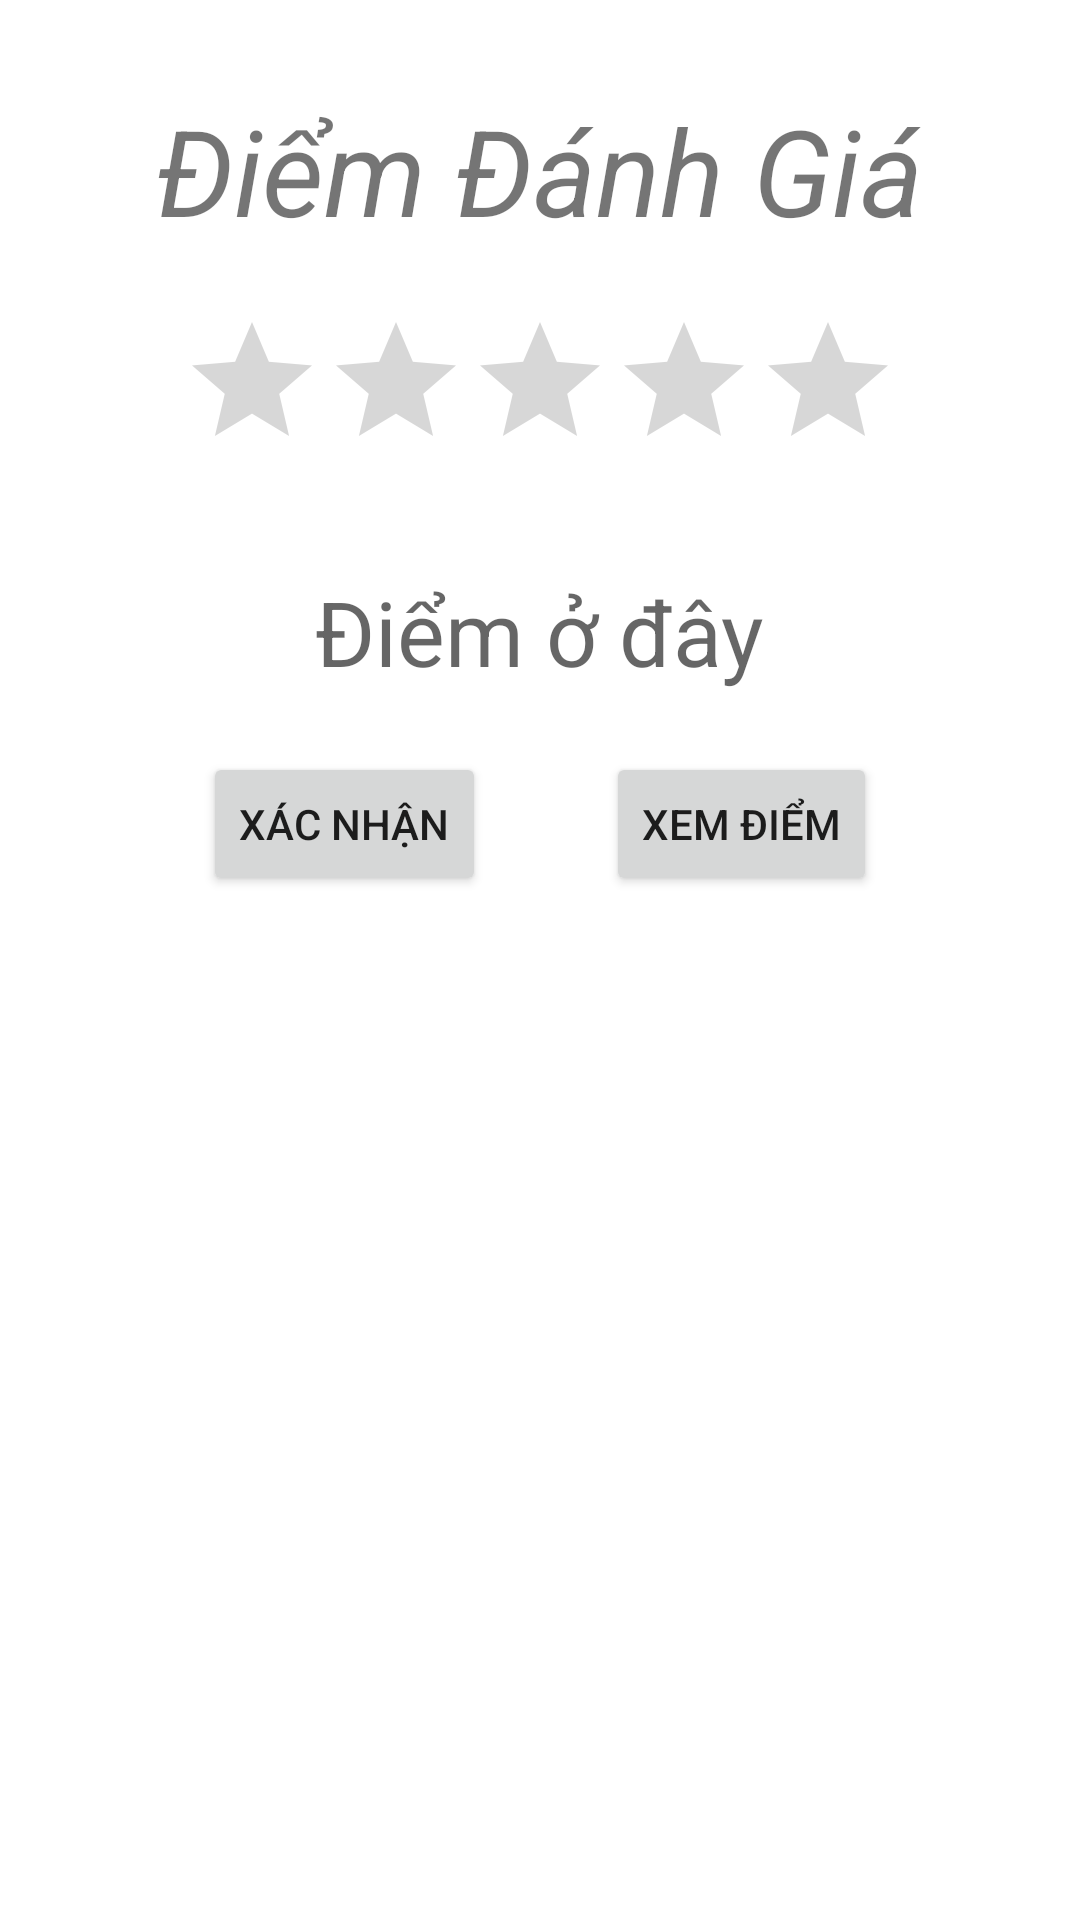

Layout XML and referenced resources for this Android screen:
<!-- AndroidManifest.xml: application theme Theme.AppFoodyyy -->
<!-- res/layout/dialog_rating.xml -->
<?xml version="1.0" encoding="utf-8"?>
<RelativeLayout xmlns:android="http://schemas.android.com/apk/res/android"
             android:layout_width="match_parent"
             android:layout_height="match_parent">

    <LinearLayout
        android:layout_width="match_parent"
        android:layout_height="wrap_content"
        android:layout_marginTop="30dp"
        android:gravity="center"
        android:orientation="vertical">

        <TextView
            android:layout_width="wrap_content"
            android:layout_height="wrap_content"
            android:text="Điểm Đánh Giá"
            android:textSize="40dp"
            android:textStyle="italic" />

        <RatingBar
            android:id="@+id/ratingBar"
            android:layout_width="wrap_content"
            android:layout_height="wrap_content"
            android:layout_marginTop="20dp"
            android:layout_marginBottom="30dp"
            android:numStars="5"
            android:stepSize="0.5"/>

        <TextView
            android:id="@+id/TextViewRate"
            android:layout_width="wrap_content"
            android:layout_height="wrap_content"
            android:hint="Điểm ở đây"
            android:textSize="30dp" />

        <LinearLayout
            android:layout_width="wrap_content"
            android:layout_height="wrap_content"
            android:layout_marginTop="20dp"
            android:orientation="horizontal">

            <Button
                android:id="@+id/btnSubmit"
                android:layout_width="wrap_content"
                android:layout_height="wrap_content"
                android:text="Xác Nhận" />

            <Button
                android:id="@+id/btnViewRate"
                android:layout_width="wrap_content"
                android:layout_height="wrap_content"
                android:layout_marginLeft="40dp"
                android:text="Xem Điểm" />
        </LinearLayout>

    </LinearLayout>


</RelativeLayout>
<!-- resources referenced by this layout -->
<resources>
  <style name="Theme.AppFoodyyy" parent="Theme.MaterialComponents.DayNight.NoActionBar">
          
          <item name="colorPrimary">@color/purple_500</item>
          <item name="colorPrimaryVariant">@color/purple_700</item>
          <item name="colorOnPrimary">@color/white</item>
          
          <item name="colorSecondary">@color/teal_200</item>
          <item name="colorSecondaryVariant">@color/teal_700</item>
          <item name="colorOnSecondary">@color/black</item>
          
          <item name="android:statusBarColor" tools:targetApi="l">?attr/colorPrimaryVariant</item>
          
      </style>
  <color name="purple_500">#B50D0D</color>
  <color name="purple_700">#4EDCAA</color>
  <color name="white">#FFFFFFFF</color>
  <color name="teal_200">#FF03DAC5</color>
  <color name="teal_700">#89DAD9</color>
  <color name="black">#FF000000</color>
</resources>
